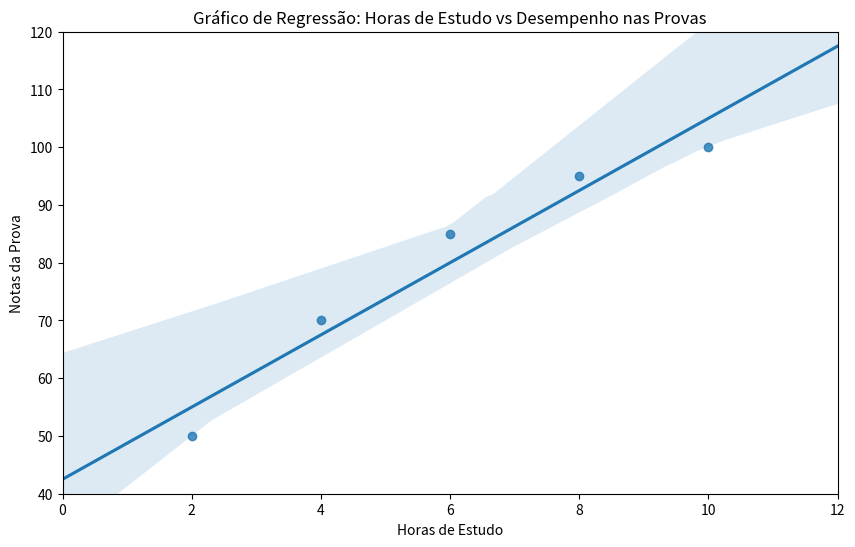

Recreate this plot in Python.
import pandas as pd
import matplotlib.pylab as plt
import seaborn as sns

dataframe = pd.DataFrame({
    'alunos': ['Matheus', 'Fernando', 'Ana', 'Beatriz', 'Bruna'],
    'horas': [2, 4, 6, 8, 10],
    'notas': [50, 70, 85, 95, 100]
})
print(dataframe)

plt.figure(figsize=(10, 6))
plt.xlim(0, 12)
plt.ylim(40, 120)
sns.regplot(x = 'horas', y = 'notas', data = dataframe, truncate=False)

plt.xlabel('Horas de Estudo')
plt.ylabel('Notas da Prova')
plt.title('Gráfico de Regressão: Horas de Estudo vs Desempenho nas Provas')

plt.show()
